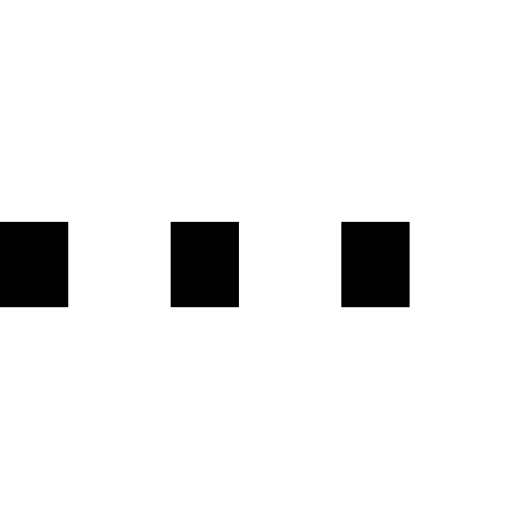
t = 0.00 s
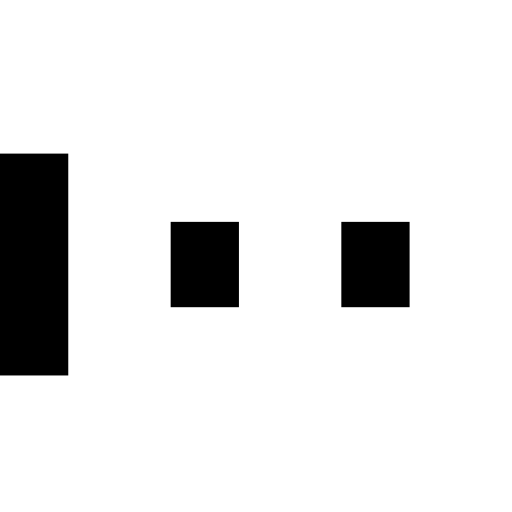
t = 0.15 s
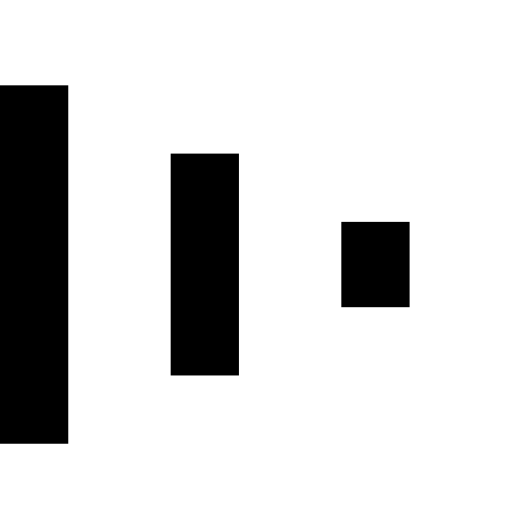
t = 0.30 s
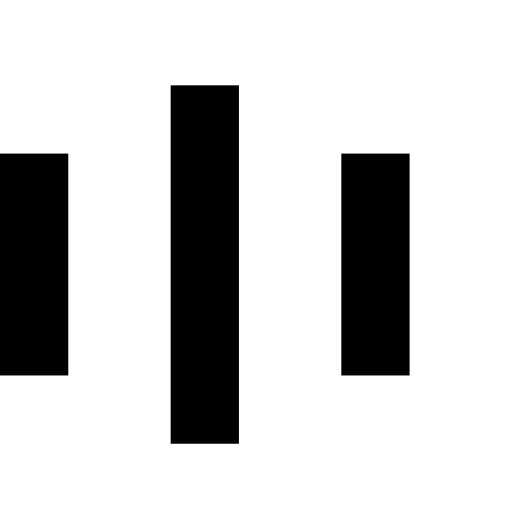
t = 0.45 s
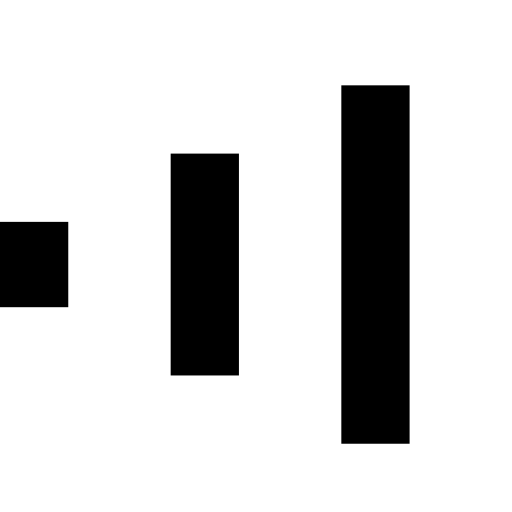
t = 0.60 s
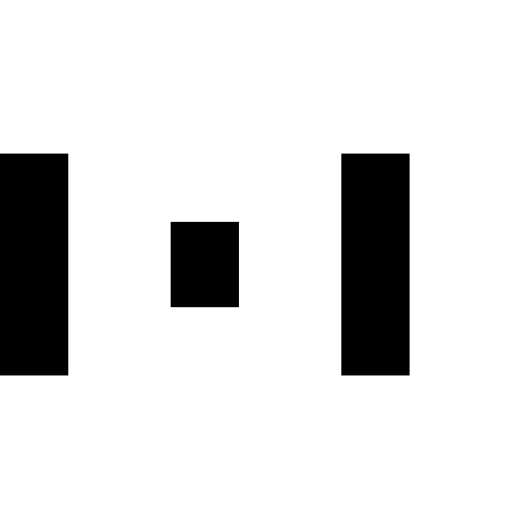
t = 0.75 s

The animated SVG that drew these frames (rendered in a browser with its animation timeline set to each time). Animation: 6 SMIL elements (animate=6); one cycle of 0.90 s, repeats indefinitely.


<svg xmlns="http://www.w3.org/2000/svg" xmlns:xlink="http://www.w3.org/1999/xlink" x="0px" y="0px"
viewBox="0 0 30 30" style="enable-background:new 0 0 50 50;" xml:space="preserve">
  <rect x="0" y="13" width="4" height="5" >
    <animate attributeName="height" attributeType="XML"
      values="5;21;5" 
      begin="0s" dur="0.6s" repeatCount="indefinite" />
    <animate attributeName="y" attributeType="XML"
      values="13; 5; 13"
      begin="0s" dur="0.6s" repeatCount="indefinite" />
  </rect>
  <rect x="10" y="13" width="4" height="5" >
    <animate attributeName="height" attributeType="XML"
      values="5;21;5" 
      begin="0.15s" dur="0.6s" repeatCount="indefinite" />
    <animate attributeName="y" attributeType="XML"
      values="13; 5; 13"
      begin="0.15s" dur="0.6s" repeatCount="indefinite" />
  </rect>
  <rect x="20" y="13" width="4" height="5">
    <animate attributeName="height" attributeType="XML"
      values="5;21;5" 
      begin="0.3s" dur="0.6s" repeatCount="indefinite" />
    <animate attributeName="y" attributeType="XML"
      values="13; 5; 13"
      begin="0.3s" dur="0.6s" repeatCount="indefinite" />
  </rect>
</svg>

  